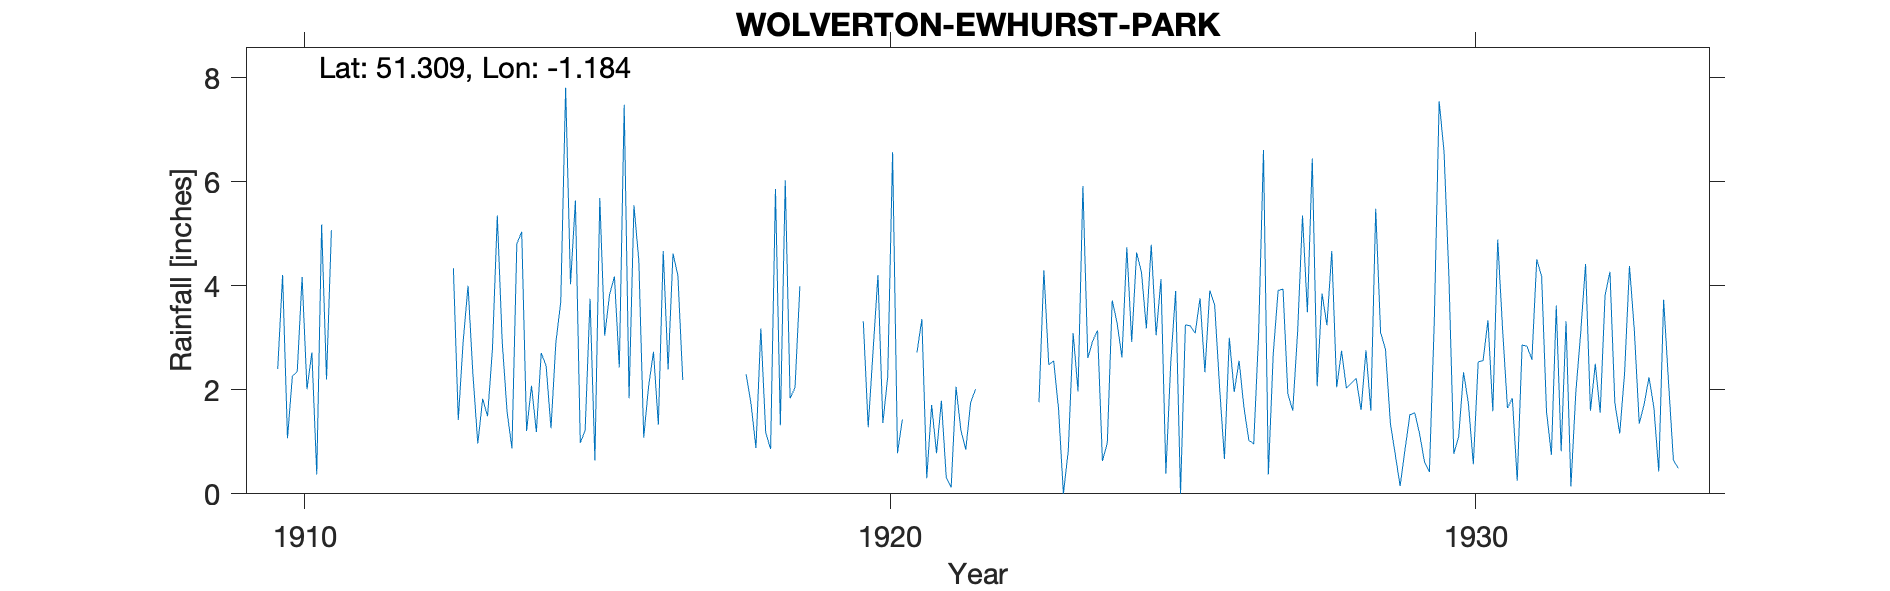

The table this chart was drawn from, first rows:
WOLVERTON-EWHURST-PARK, , , , , , , , , , , , , , , , , , , , , , , 
Grid ref, SU569569, Long, -1.184, Lat, 51.31, Elevation, 410, ft, , , , , , , , , , , , , , , 
Station no, 764, , , , , , , , , , , , , , , , , , , , , , 
, 1910, 1911, 1912, 1913, 1914, 1915, 1916, 1917, 1918, 1919, 1920, 1921, 1922, 1923, 1924, 1925, 1926, 1927, 1928, 1929, 1930, 1931, 1932
January, 2.4, , , 4.34, 0.87, 4.03, 1.84, , 2.3, , 3.32, 3.36, , 1.76, 3.14, 3.05, 3.63, 2.69, 4.67, 1.36, 4.18, 1.65, 3.32
February, 4.21, , , 1.42, 4.81, 5.64, 5.55, , 1.72, , 1.28, 0.3, , 4.3, 0.63, 4.13, 2.06, 3.91, 2.05, 0.76, 0.77, 1.84, 0.14
March, 1.07, , , 2.93, 5.04, 0.98, 4.48, , 0.88, , 2.75, 1.71, , 2.48, 0.98, 0.39, 0.67, 3.94, 2.75, 0.15, 1.1, 0.25, 1.95
April, 2.26, , , 4, 1.21, 1.22, 1.08, , 3.18, , 4.21, 0.78, , 2.56, 3.72, 2.52, 3, 1.92, 2.03, 0.85, 2.34, 2.86, 3.09
May, 2.35, , , 2.3, 2.08, 3.75, 2.07, , 1.18, , 1.36, 1.79, , 1.64, 3.29, 3.9, 1.96, 1.6, 2.13, 1.52, 1.73, 2.84, 4.42
June, 4.17, , , 0.97, 1.19, 0.64, 2.73, , 0.86, , 2.25, 0.31, , 0, 2.62, 0, 2.56, 3.12, 2.22, 1.56, 0.57, 2.58, 1.6
July, 2.01, , , 1.83, 2.71, 5.69, 1.33, , 5.86, , 6.57, 0.12, , 0.83, 4.74, 3.25, 1.66, 5.35, 1.61, 1.15, 2.54, 4.51, 2.5
August, 2.72, , , 1.49, 2.46, 3.04, 4.67, , 1.32, , 0.78, 2.06, , 3.09, 2.92, 3.23, 1.03, 3.49, 2.76, 0.61, 2.56, 4.18, 1.56
September, 0.37, , , 2.78, 1.26, 3.83, 2.39, , 6.03, , 1.43, 1.22, , 1.97, 4.64, 3.09, 0.96, 6.45, 1.6, 0.42, 3.34, 1.58, 3.82
October, 5.18, , , 5.35, 2.91, 4.18, 4.62, , 1.84, , , 0.85, , 5.92, 4.26, 3.76, 3.06, 2.07, 5.48, 3.31, 1.59, 0.75, 4.27
November, 2.2, , , 2.93, 3.69, 2.43, 4.2, , 2.04, , , 1.76, , 2.61, 3.18, 2.34, 6.61, 3.85, 3.1, 7.55, 4.89, 3.62, 1.75
December, 5.07, , , 1.58, 7.81, 7.48, 2.19, , 3.99, , 2.72, 2.01, , 2.94, 4.79, 3.91, 0.37, 3.24, 2.78, 6.58, 3.16, 0.82, 1.16
Total, 34.01, , , 31.92, 36.04, 42.91, 37.15, , 31.2, , , 16.27, , 30.1, 38.91, 33.57, 27.57, 41.63, 33.18, 25.82, 28.77, 27.48, 29.58
Large park but first sheet called Ewhurs…, , , , , , , , , , , , , , , , , , , , , , , 
1920 Oct Nov Adjusted from neighbouring …, , , , , , , , , , , , , , , , , , , , , , , 
1934 No return due to death of Duke of W…, , , , , , , , , , , , , , , , , , , , , , , 
1936 Station terminated, , , , , , , , , , , , , , , , , , , , , , , 
